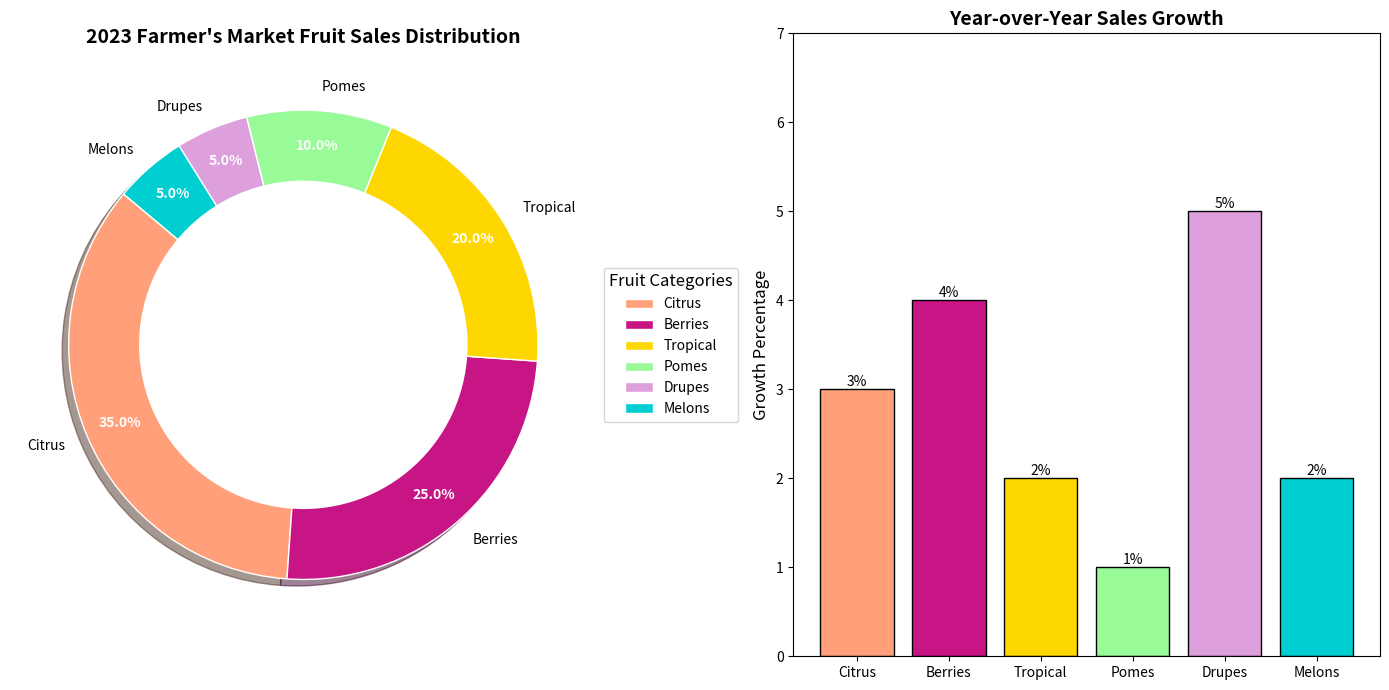

Python code for this plot:
import matplotlib.pyplot as plt
import numpy as np

# Backstory:
# Let's imagine we are illustrating the distribution of different types of fruits sold in a hypothetical farmer's market in the year 2023.
# We will showcase the popularity of different categories of fruits, complemented by a subplot of bar chart showing sales growth percentage compared to the previous year.

# Data definitions
fruit_categories = ['Citrus', 'Berries', 'Tropical', 'Pomes', 'Drupes', 'Melons']
fruit_popularity = [35, 25, 20, 10, 5, 5]  # Hypothetical percentages of fruits sold by category
sales_growth = [3, 4, 2, 1, 5, 2]  # Hypothetical sales growth in percentage compared to the previous year

# Assigning distinct colors to the fruit categories
colors = ['#FFA07A', '#C71585', '#FFD700', '#98FB98', '#DDA0DD', '#00CED1']

# Create the main figure and add subplots
fig, (ax1, ax2) = plt.subplots(1, 2, figsize=(14, 7))

# Create the pie chart in the first subplot
wedges, texts, autotexts = ax1.pie(fruit_popularity, labels=fruit_categories, autopct='%1.1f%%',
                                   startangle=140, colors=colors, pctdistance=0.85,
                                   wedgeprops=dict(edgecolor='white'), shadow=True)

# Customize the text and autotexts within the pie chart
for autotext in autotexts:
    autotext.set_color('white')
    autotext.set_fontsize(10)
    autotext.set_fontweight('bold')

for text in texts:
    text.set_fontsize(10)
    text.set_fontweight('normal')

# Add a title to the pie chart
ax1.set_title("2023 Farmer's Market Fruit Sales Distribution", fontsize=14, fontweight='bold')

# Add a legend outside of the pie chart
ax1.legend(wedges, fruit_categories, title="Fruit Categories", loc='center left', bbox_to_anchor=(1, 0.5), 
           fontsize=10, title_fontsize=12)

# Enhance the pie chart with a small circle in the middle to create a donut effect
centre_circle = plt.Circle((0, 0), 0.70, fc='white')
ax1.add_artist(centre_circle)

# Create the bar chart in the second subplot
bars = ax2.bar(fruit_categories, sales_growth, color=colors, edgecolor='black')

# Add labels above the bars to display the growth percentage
for bar in bars:
    height = bar.get_height()
    ax2.text(bar.get_x() + bar.get_width() / 2, height, f'{height}%', ha='center', va='bottom', fontsize=10)

# Set the title and labels for the bar chart
ax2.set_title("Year-over-Year Sales Growth", fontsize=14, fontweight='bold')
ax2.set_ylabel("Growth Percentage", fontsize=12)
ax2.set_ylim(0, max(sales_growth) + 2)  # Adjust y-axis limits for better visualization

# Adjust layout to prevent overlap and ensure neatness
plt.tight_layout()

# Show the plot
plt.show()
